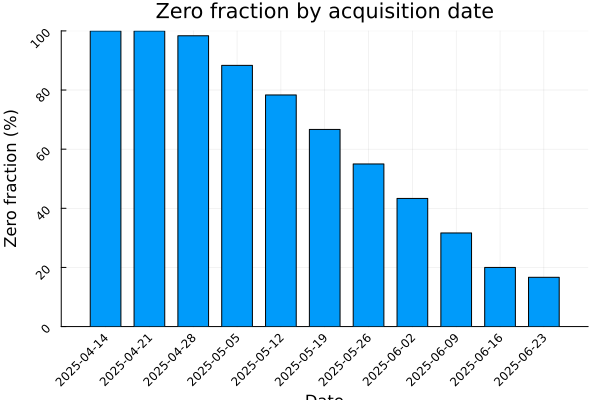

Source data for this figure (header and first rows):
date, n_zero, n_positive, n_total, zero_frac
2025-04-14, 60, 0, 60, 1.0
2025-04-21, 60, 0, 60, 1.0
2025-04-28, 59, 1, 60, 0.9833
2025-05-05, 53, 7, 60, 0.8833
2025-05-12, 47, 13, 60, 0.7833
2025-05-19, 40, 20, 60, 0.6667
2025-05-26, 33, 27, 60, 0.55
2025-06-02, 26, 34, 60, 0.4333
2025-06-09, 19, 41, 60, 0.3167
2025-06-16, 12, 48, 60, 0.2
2025-06-23, 10, 50, 60, 0.1667
